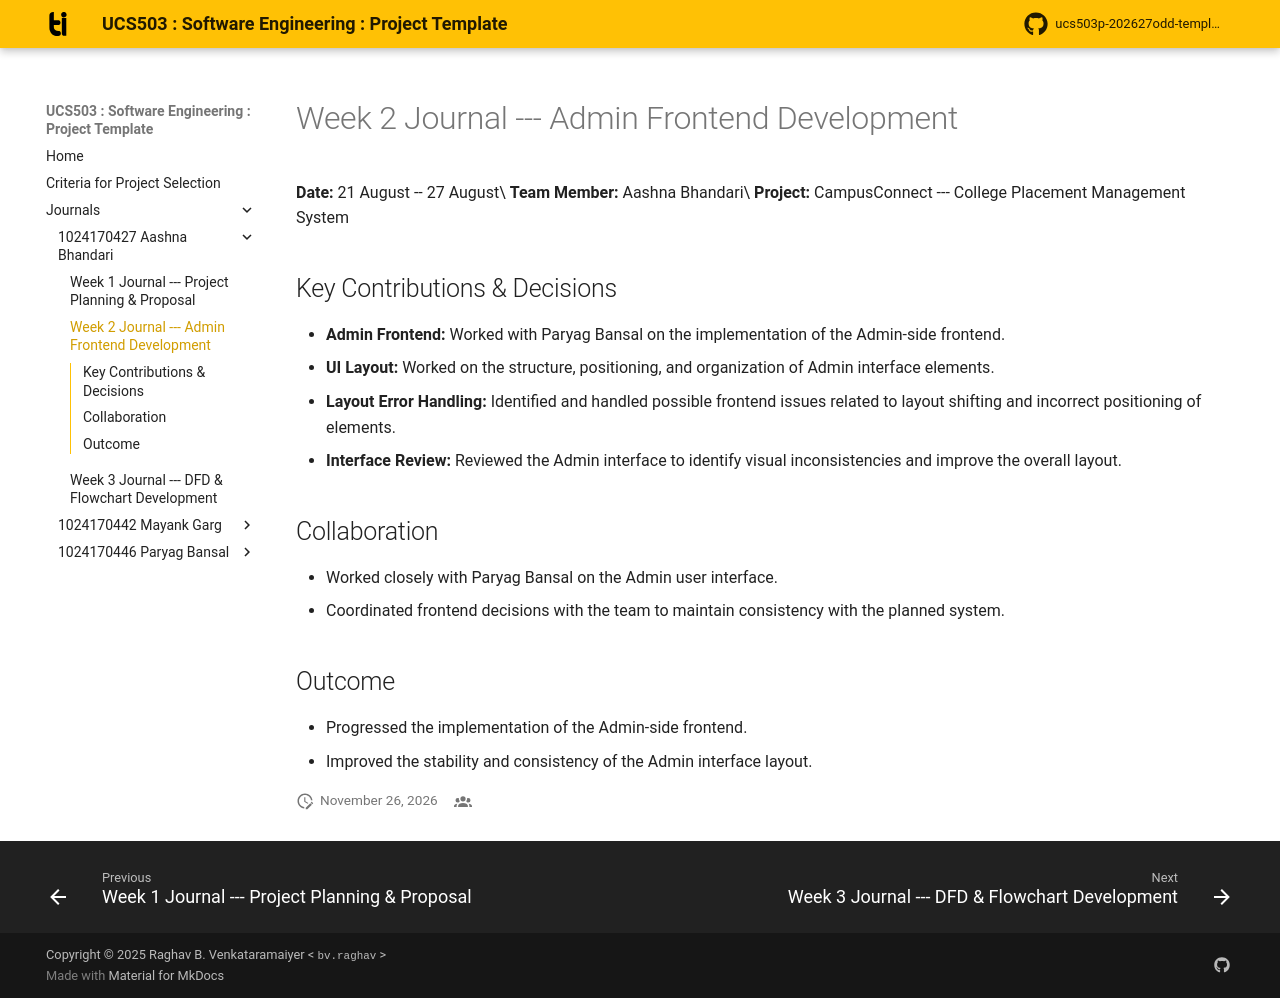

repository: Mayank2772/UCS503 · page: journals/1024170427-Aashna-Bhandari/w2-admin-frontend/index.html · generator: mkdocs

# Week 2 Journal --- Admin Frontend Development

**Date:** 21 August -- 27 August\
**Team Member:** Aashna Bhandari\
**Project:** CampusConnect --- College Placement Management System

## Key Contributions & Decisions

-   **Admin Frontend:** Worked with Paryag Bansal on the implementation
    of the Admin-side frontend.
-   **UI Layout:** Worked on the structure, positioning, and
    organization of Admin interface elements.
-   **Layout Error Handling:** Identified and handled possible frontend
    issues related to layout shifting and incorrect positioning of
    elements.
-   **Interface Review:** Reviewed the Admin interface to identify
    visual inconsistencies and improve the overall layout.

## Collaboration

-   Worked closely with Paryag Bansal on the Admin user interface.
-   Coordinated frontend decisions with the team to maintain consistency
    with the planned system.

## Outcome

-   Progressed the implementation of the Admin-side frontend.
-   Improved the stability and consistency of the Admin interface
    layout.
